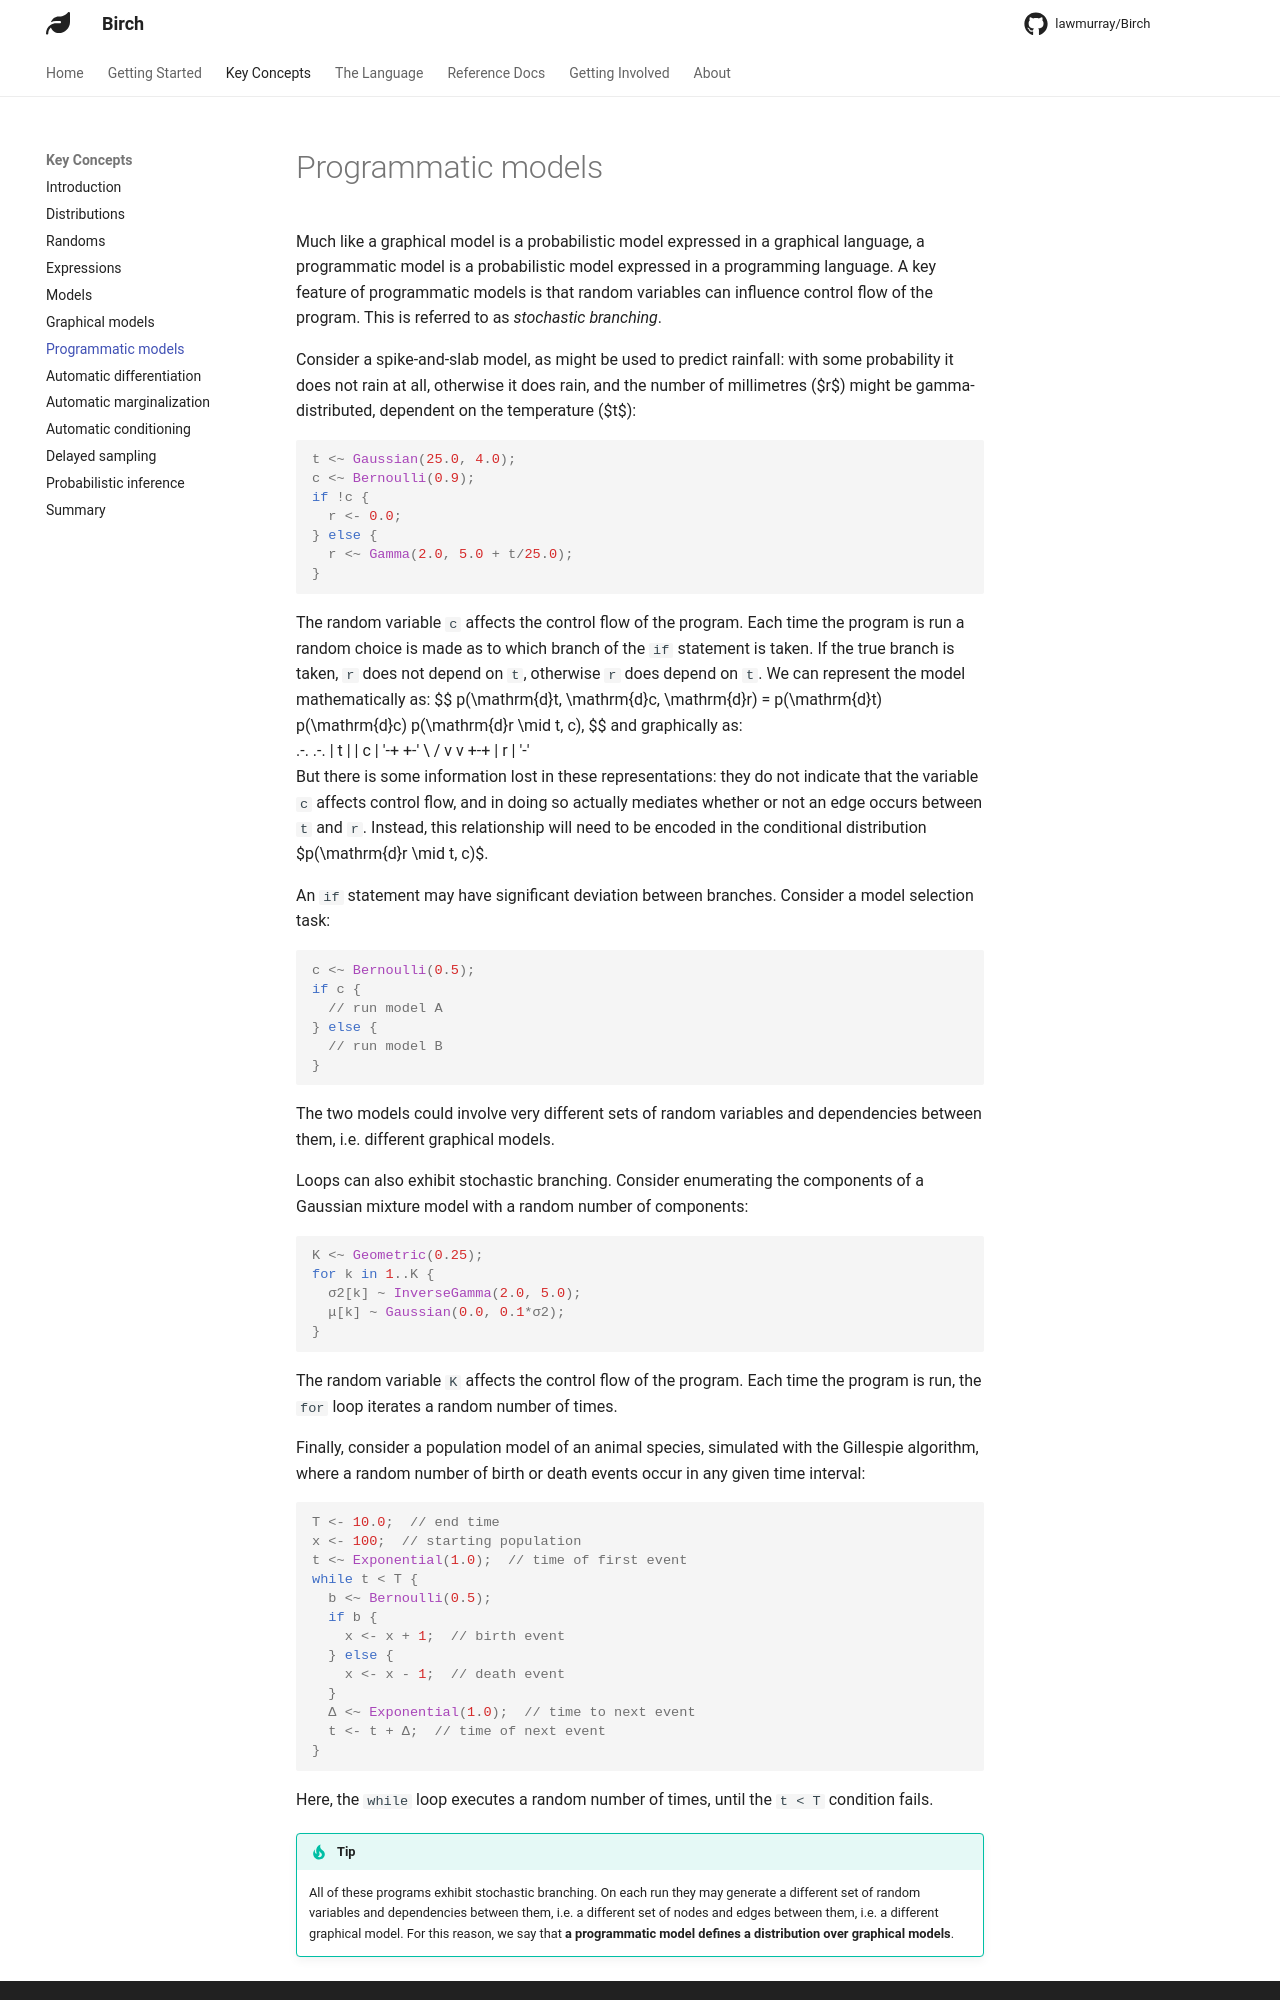

repository: lawmurray/birch-lang.org · page: concepts/programmatic-models/index.html · generator: mkdocs

# Programmatic models

Much like a graphical model is a probabilistic model expressed in a graphical language, a programmatic model is a probabilistic model expressed in a programming language. A key feature of programmatic models is that random variables can influence control flow of the program. This is referred to as *stochastic branching*.

Consider a spike-and-slab model, as might be used to predict rainfall: with some probability it does not rain at all, otherwise it does rain, and the number of millimetres ($r$) might be gamma-distributed, dependent on the temperature ($t$):
```birch
t <~ Gaussian(25.0, 4.0);
c <~ Bernoulli(0.9);
if !c {
  r <- 0.0;
} else {
  r <~ Gamma(2.0, 5.0 + t/25.0);
}
```
The random variable `c` affects the control flow of the program. Each time the program is run a random choice is made as to which branch of the `if` statement is taken. If the true branch is taken, `r` does not depend on `t`, otherwise `r` does depend on `t`. We can represent the model mathematically as:
$$
p(\mathrm{d}t, \mathrm{d}c, \mathrm{d}r) = p(\mathrm{d}t) p(\mathrm{d}c) p(\mathrm{d}r \mid t, c),
$$
and graphically as:
```diagram
 .-.       .-.
| t |     | c |
 '-+       +-'
    \     /
     v   v
      +-+
     | r |
      '-'
```
But there is some information lost in these representations: they do not indicate that the variable `c` affects control flow, and in doing so actually mediates whether or not an edge occurs between `t` and `r`. Instead, this relationship will need to be encoded in the conditional distribution $p(\mathrm{d}r \mid t, c)$.

An `if` statement may have significant deviation between branches. Consider a model selection task:
```birch
c <~ Bernoulli(0.5);
if c {
  // run model A
} else {
  // run model B
}
```
The two models could involve very different sets of random variables and dependencies between them, i.e. different graphical models.

Loops can also exhibit stochastic branching. Consider enumerating the components of a Gaussian mixture model with a random number of components:
```birch
K <~ Geometric(0.25);
for k in 1..K {
  σ2[k] ~ InverseGamma(2.0, 5.0);
  μ[k] ~ Gaussian(0.0, 0.1*σ2);
}
```
The random variable `K` affects the control flow of the program. Each time the program is run, the `for` loop iterates a random number of times.

Finally, consider a population model of an animal species, simulated with the Gillespie algorithm, where a random number of birth or death events occur in any given time interval:
```birch
T <- 10.0;  // end time
x <- 100;  // starting population
t <~ Exponential(1.0);  // time of first event
while t < T {
  b <~ Bernoulli(0.5);
  if b {
    x <- x + 1;  // birth event
  } else {
    x <- x - 1;  // death event
  }
  Δ <~ Exponential(1.0);  // time to next event
  t <- t + Δ;  // time of next event
}
```
Here, the `while` loop executes a random number of times, until the `t < T` condition fails.
